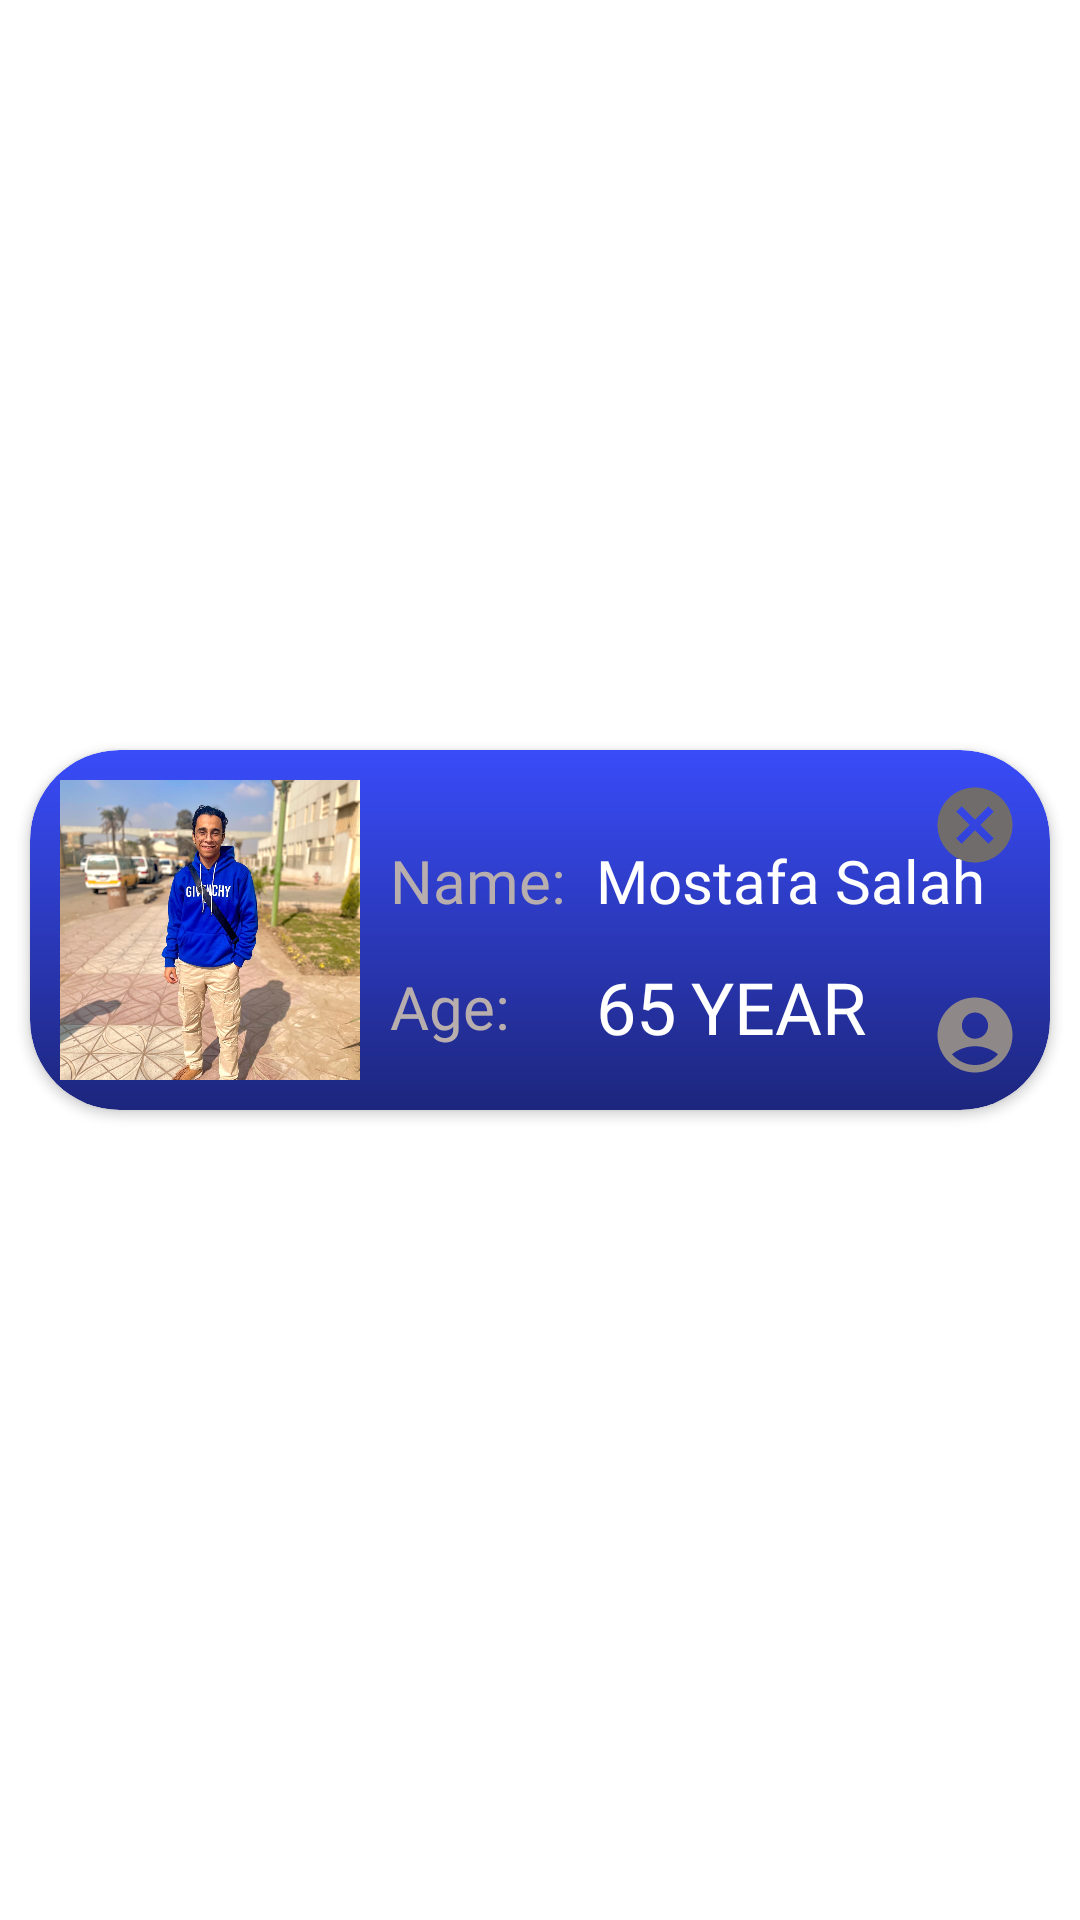

Reconstruct the res/layout file that produces this screen, plus the resources it refers to.
<!-- AndroidManifest.xml: application theme Theme.Senior -->
<!-- res/layout/senior_item.xml -->
<?xml version="1.0" encoding="utf-8"?>
<androidx.constraintlayout.widget.ConstraintLayout xmlns:android="http://schemas.android.com/apk/res/android"
    xmlns:app="http://schemas.android.com/apk/res-auto"
    xmlns:tools="http://schemas.android.com/tools"
    android:layout_width="match_parent"
    android:layout_height="wrap_content">

    <androidx.cardview.widget.CardView
        android:layout_width="0dp"
        android:layout_height="wrap_content"
        android:layout_marginStart="10dp"
        android:layout_marginEnd="10dp"
        android:layout_marginBottom="20dp"
        app:cardCornerRadius="30dp"
        app:layout_constraintBottom_toBottomOf="parent"
        app:layout_constraintEnd_toEndOf="parent"
        app:layout_constraintStart_toStartOf="parent"
        app:layout_constraintTop_toTopOf="parent">

        <androidx.constraintlayout.widget.ConstraintLayout
            android:layout_width="match_parent"
            android:layout_height="match_parent"
            android:background="@drawable/blue_background">

            <ImageView
                android:id="@+id/img_picture_senior_item"
                android:layout_width="100dp"
                android:layout_height="100dp"
                android:layout_marginStart="10dp"
                android:layout_marginTop="10dp"
                android:layout_marginBottom="10dp"
                android:scaleType="centerCrop"
                app:layout_constraintBottom_toBottomOf="parent"
                app:layout_constraintStart_toStartOf="parent"
                app:layout_constraintTop_toTopOf="parent"
                app:srcCompat="@drawable/me" />

            <TextView
                android:id="@+id/textView5"
                android:layout_width="wrap_content"
                android:layout_height="wrap_content"
                android:layout_marginStart="10dp"
                android:layout_marginTop="30dp"
                android:fontFamily="@font/fredoka_one"
                android:text="@string/name_senior"
                android:textColor="#B8AEAE"
                android:textSize="20sp"
                app:layout_constraintStart_toEndOf="@+id/img_picture_senior_item"
                app:layout_constraintTop_toTopOf="parent" />

            <TextView
                android:id="@+id/textView6"
                android:layout_width="wrap_content"
                android:layout_height="wrap_content"
                android:layout_marginTop="15dp"
                android:fontFamily="@font/fredoka_one"
                android:text="@string/age_senior"
                android:textColor="#B8AEAE"
                android:textSize="20sp"
                app:layout_constraintStart_toStartOf="@+id/textView5"
                app:layout_constraintTop_toBottomOf="@+id/textView5" />

            <TextView
                android:id="@+id/tv_name_senior_item"
                android:layout_width="wrap_content"
                android:layout_height="wrap_content"
                android:layout_marginStart="10dp"
                android:fontFamily="@font/fredoka_one"
                android:gravity="start"
                android:text="Mostafa Salah"
                android:textColor="#FFFFFF"
                android:textSize="20sp"
                app:layout_constraintBottom_toBottomOf="@+id/textView5"
                app:layout_constraintStart_toEndOf="@+id/textView5"
                app:layout_constraintTop_toTopOf="@+id/textView5" />

            <TextView
                android:id="@+id/tv_age_senior_item"
                android:layout_width="wrap_content"
                android:layout_height="wrap_content"
                android:fontFamily="@font/fredoka_one"
                android:text="65"
                android:textColor="#FFFFFF"
                android:textSize="24sp"
                app:layout_constraintBottom_toBottomOf="@+id/textView6"
                app:layout_constraintStart_toStartOf="@+id/tv_name_senior_item"
                app:layout_constraintTop_toTopOf="@+id/textView6" />

            <TextView
                android:id="@+id/textView9"
                android:layout_width="wrap_content"
                android:layout_height="wrap_content"
                android:layout_marginStart="5dp"
                android:fontFamily="@font/fredoka_one"
                android:text="@string/year"
                android:textColor="#FFFFFF"
                android:textSize="24sp"
                app:layout_constraintBottom_toBottomOf="@+id/textView6"
                app:layout_constraintStart_toEndOf="@+id/tv_age_senior_item"
                app:layout_constraintTop_toTopOf="@+id/textView6" />

            <ImageView
                android:id="@+id/img_delete_senior_item"
                android:layout_width="30dp"
                android:layout_height="30dp"
                android:layout_marginTop="10dp"
                android:layout_marginEnd="10dp"
                android:background="?attr/selectableItemBackgroundBorderless"
                app:layout_constraintEnd_toEndOf="parent"
                app:layout_constraintTop_toTopOf="parent"
                app:srcCompat="@drawable/baseline_cancel_24" />

            <ImageView
                android:id="@+id/img_profile_senior_item"
                android:layout_width="30dp"
                android:layout_height="30dp"
                android:layout_marginBottom="10dp"
                android:background="?attr/selectableItemBackgroundBorderless"
                app:layout_constraintBottom_toBottomOf="parent"
                app:layout_constraintEnd_toEndOf="@+id/img_delete_senior_item"
                app:srcCompat="@drawable/baseline_account_circle_24" />
        </androidx.constraintlayout.widget.ConstraintLayout>
    </androidx.cardview.widget.CardView>
</androidx.constraintlayout.widget.ConstraintLayout>
<!-- resources referenced by this layout -->
<resources>
  <!-- drawable baseline_account_circle_24 (drawable) -->
  <vector android:height="24dp" android:tint="#8E8888"
      android:viewportHeight="24" android:viewportWidth="24"
      android:width="24dp" xmlns:android="http://schemas.android.com/apk/res/android">
      <path android:fillColor="@android:color/white" android:pathData="M12,2C6.48,2 2,6.48 2,12s4.48,10 10,10s10,-4.48 10,-10S17.52,2 12,2zM12,6c1.93,0 3.5,1.57 3.5,3.5S13.93,13 12,13s-3.5,-1.57 -3.5,-3.5S10.07,6 12,6zM12,20c-2.03,0 -4.43,-0.82 -6.14,-2.88C7.55,15.8 9.68,15 12,15s4.45,0.8 6.14,2.12C16.43,19.18 14.03,20 12,20z"/>
  </vector>
  <!-- drawable baseline_cancel_24 (drawable) -->
  <vector android:height="24dp" android:tint="#716C6C"
      android:viewportHeight="24" android:viewportWidth="24"
      android:width="24dp" xmlns:android="http://schemas.android.com/apk/res/android">
      <path android:fillColor="@android:color/white" android:pathData="M12,2C6.47,2 2,6.47 2,12s4.47,10 10,10 10,-4.47 10,-10S17.53,2 12,2zM17,15.59L15.59,17 12,13.41 8.41,17 7,15.59 10.59,12 7,8.41 8.41,7 12,10.59 15.59,7 17,8.41 13.41,12 17,15.59z"/>
  </vector>
  <!-- drawable blue_background (drawable) -->
  <?xml version="1.0" encoding="utf-8"?>
  <shape xmlns:android="http://schemas.android.com/apk/res/android"
      android:shape="rectangle">
      <corners android:radius="30dp"/>
  
      <gradient
          android:startColor="#1D267D"
          android:endColor="#394CF9"
          android:angle="90" />
  </shape>
  <!-- drawable me: jpg bitmap (drawable, 205360 bytes) -->
  <string name="age_senior">Age:</string>
  <string name="name_senior">Name:</string>
  <string name="year">YEAR</string>
  <style name="Theme.Senior" parent="Theme.MaterialComponents.DayNight.NoActionBar">
          
          <item name="colorPrimary">@color/purple_500</item>
          <item name="colorPrimaryVariant">@color/purple_700</item>
          <item name="colorOnPrimary">@color/white</item>
          
          <item name="colorSecondary">@color/teal_200</item>
          <item name="colorSecondaryVariant">@color/teal_700</item>
          <item name="colorOnSecondary">@color/black</item>
          
          <item name="android:statusBarColor">?attr/colorPrimaryVariant</item>
          
      </style>
  <color name="purple_500">#481D93</color>
  <color name="purple_700">#FF3700B3</color>
  <color name="white">#FFFFFFFF</color>
  <color name="teal_200">#FF03DAC5</color>
  <color name="teal_700">#FF018786</color>
  <color name="black">#FF000000</color>
</resources>
